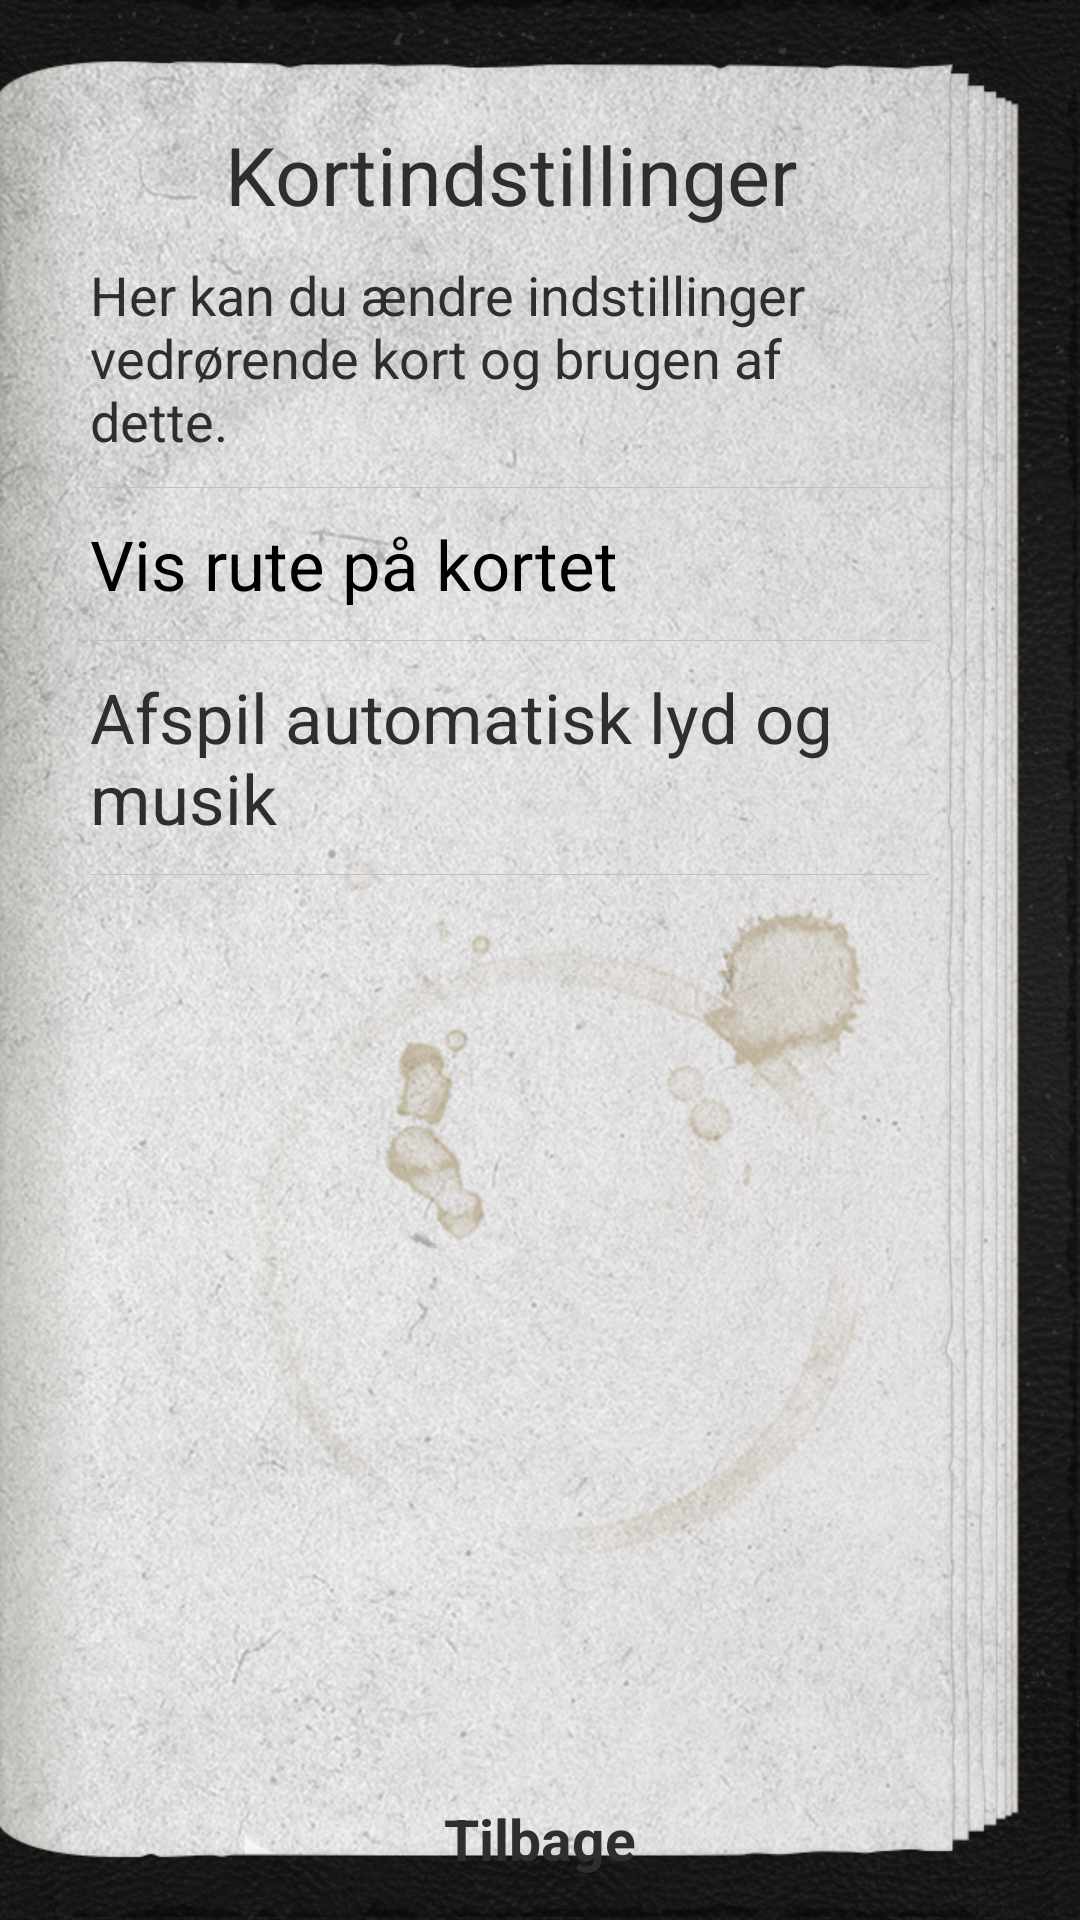

Layout XML and referenced resources for this Android screen:
<!-- AndroidManifest.xml: application theme FullscreenTheme -->
<!-- res/layout/fragment_map_settings.xml -->
<RelativeLayout xmlns:android="http://schemas.android.com/apk/res/android"
    xmlns:tools="http://schemas.android.com/tools"
    android:layout_width="match_parent"
    android:layout_height="match_parent"
    android:background="@drawable/background"
    tools:context="dk.kultur.historiejagtenfyn.ui.fragments.map.MapSettingsFragment"
    android:id="@+id/container"
    android:paddingTop="40dp"
    android:paddingLeft="@dimen/bg_left_margin"
    android:paddingRight="@dimen/bg_right_margin"
    android:paddingBottom="0dp"
    >

    
    <TextView android:id="@+id/title"
        android:layout_width="match_parent"
        android:layout_height="wrap_content"
        android:keepScreenOn="true"
        android:gravity="center"
        style="@style/Text.Title"
        android:text="@string/settings_title"/>

    <include layout="@layout/view_map_settings_header"
        android:layout_width="match_parent"
        android:layout_height="wrap_content"
        android:layout_below="@+id/title"/>


    <TextView
        android:id="@+id/btnBack"
        android:layout_width="wrap_content"
        android:layout_height="64dp"
        android:layout_alignParentBottom="true"
        android:layout_centerHorizontal="true"
        android:text="@string/settings_back"
        android:textStyle="bold"
        android:gravity="center"
        style="@style/Button.Regular"
        android:background="@drawable/button_main1"
        android:keepScreenOn="true"
        android:soundEffectsEnabled="false"
        />


</RelativeLayout>
<!-- res/layout/view_map_settings_header.xml (included above) -->
<?xml version="1.0" encoding="utf-8"?>
<LinearLayout xmlns:android="http://schemas.android.com/apk/res/android"
    android:orientation="vertical" android:layout_width="match_parent"
    android:layout_height="match_parent">

    <TextView
        android:layout_width="match_parent"
        android:layout_height="wrap_content"
        android:text="@string/settings_description"
        style="@style/Text.Regular"
        android:layout_marginTop="10dp"
        android:layout_marginBottom="10dp"/>

    <View
        android:layout_width="match_parent"
        android:layout_height="1px"
        android:background="@color/listview_divider_line"/>

    <CheckBox
        android:id="@+id/btnAllRoutes"
        android:layout_width="match_parent"
        android:layout_height="wrap_content"
        android:button="@null"
        android:drawableRight="@drawable/settings_checkbox_selector"
        android:text="@string/settings_show_route"
        style="@style/Text.RouteList.Title"
        android:layout_marginTop="10dp"
        android:layout_marginBottom="10dp"
        android:textColor="@color/text_color_selector"/>
    <View
        android:layout_width="match_parent"
        android:layout_height="1px"
        android:background="@color/listview_divider_line"/>
    <CheckBox
        android:id="@+id/btnPlaySounds"
        android:layout_width="match_parent"
        android:layout_height="wrap_content"
        android:button="@null"
        android:drawableRight="@drawable/settings_checkbox_selector"
        android:text="@string/settings_play_sounds"
        style="@style/Text.RouteList.Title"
        android:layout_marginTop="10dp"
        android:layout_marginBottom="10dp"/>

    <View
        android:layout_width="match_parent"
        android:layout_height="1px"
        android:background="@color/listview_divider_line"/>



</LinearLayout>
<!-- resources referenced by this layout -->
<resources>
  <color name="listview_divider_line">#C0C0C0</color>
  <dimen name="bg_left_margin">40dp</dimen>
  <dimen name="bg_right_margin">80dp</dimen>
  <!-- drawable background: png bitmap (drawable-sw360dp, 995646 bytes) -->
  <!-- drawable button_main1: png bitmap (drawable-sw600dp, 28346 bytes) -->
  <!-- drawable settings_checkbox_selector (drawable) -->
  <?xml version="1.0" encoding="utf-8"?>
  <selector xmlns:android="http://schemas.android.com/apk/res/android">
      <item android:drawable="@drawable/settings_square_checked" android:state_checked="true"/>
      <item android:drawable="@drawable/settings_square_disabled" android:state_enabled="false"/>
      <item android:drawable="@drawable/settings_square"/>
  </selector>
  <string name="settings_back">Tilbage</string>
  <string name="settings_description">Her kan du ændre indstillinger vedrørende kort og brugen af dette.</string>
  <string name="settings_play_sounds">Afspil automatisk lyd og musik</string>
  <string name="settings_show_route">Vis rute på kortet</string>
  <string name="settings_title">Kortindstillinger</string>
  <style name="Button.Regular" parent="@android:style/Widget.TextView">
          <item name="android:textAppearance">@style/TextAppearance.Button</item>
          <item name="android:paddingTop">10dp</item>
      </style>
  <style name="Text.Regular" parent="@android:style/Widget.TextView">
          <item name="android:textSize">20dp</item>
          <item name="android:lineSpacingExtra">22dp</item>
          <item name="android:textColor">@color/text_color</item>
      </style>
  <style name="Text.RouteList.Title" parent="@android:style/Widget.TextView">
          <item name="android:textSize">23dp</item>
          <item name="android:textColor">@color/text_color</item>
      </style>
  <style name="Text.Title" parent="@android:style/Widget.TextView">
          <item name="android:textSize">27dp</item>
          <item name="android:textColor">@color/text_color</item>
      </style>
  <style name="FullscreenTheme" parent="android:Theme.Holo.NoActionBar.Fullscreen">
          <item name="android:windowActionBarOverlay">true</item>
          <item name="android:windowBackground">@null</item>
          <item name="metaButtonBarStyle">?android:attr/buttonBarStyle</item>
          <item name="metaButtonBarButtonStyle">?android:attr/buttonBarButtonStyle</item>
      </style>
  <!-- drawable settings_square_checked: png bitmap (drawable-sw600dp, 16393 bytes) -->
  <!-- drawable settings_square_disabled: png bitmap (drawable-sw600dp, 15520 bytes) -->
  <!-- drawable settings_square: png bitmap (drawable-sw600dp, 15055 bytes) -->
  <style name="TextAppearance.Button" parent="@android:style/TextAppearance">
          <item name="android:textColor">@color/text_color</item>
          <item name="android:textSize">19dp</item>
      </style>
  <color name="text_color">#2E2E2E</color>
</resources>
